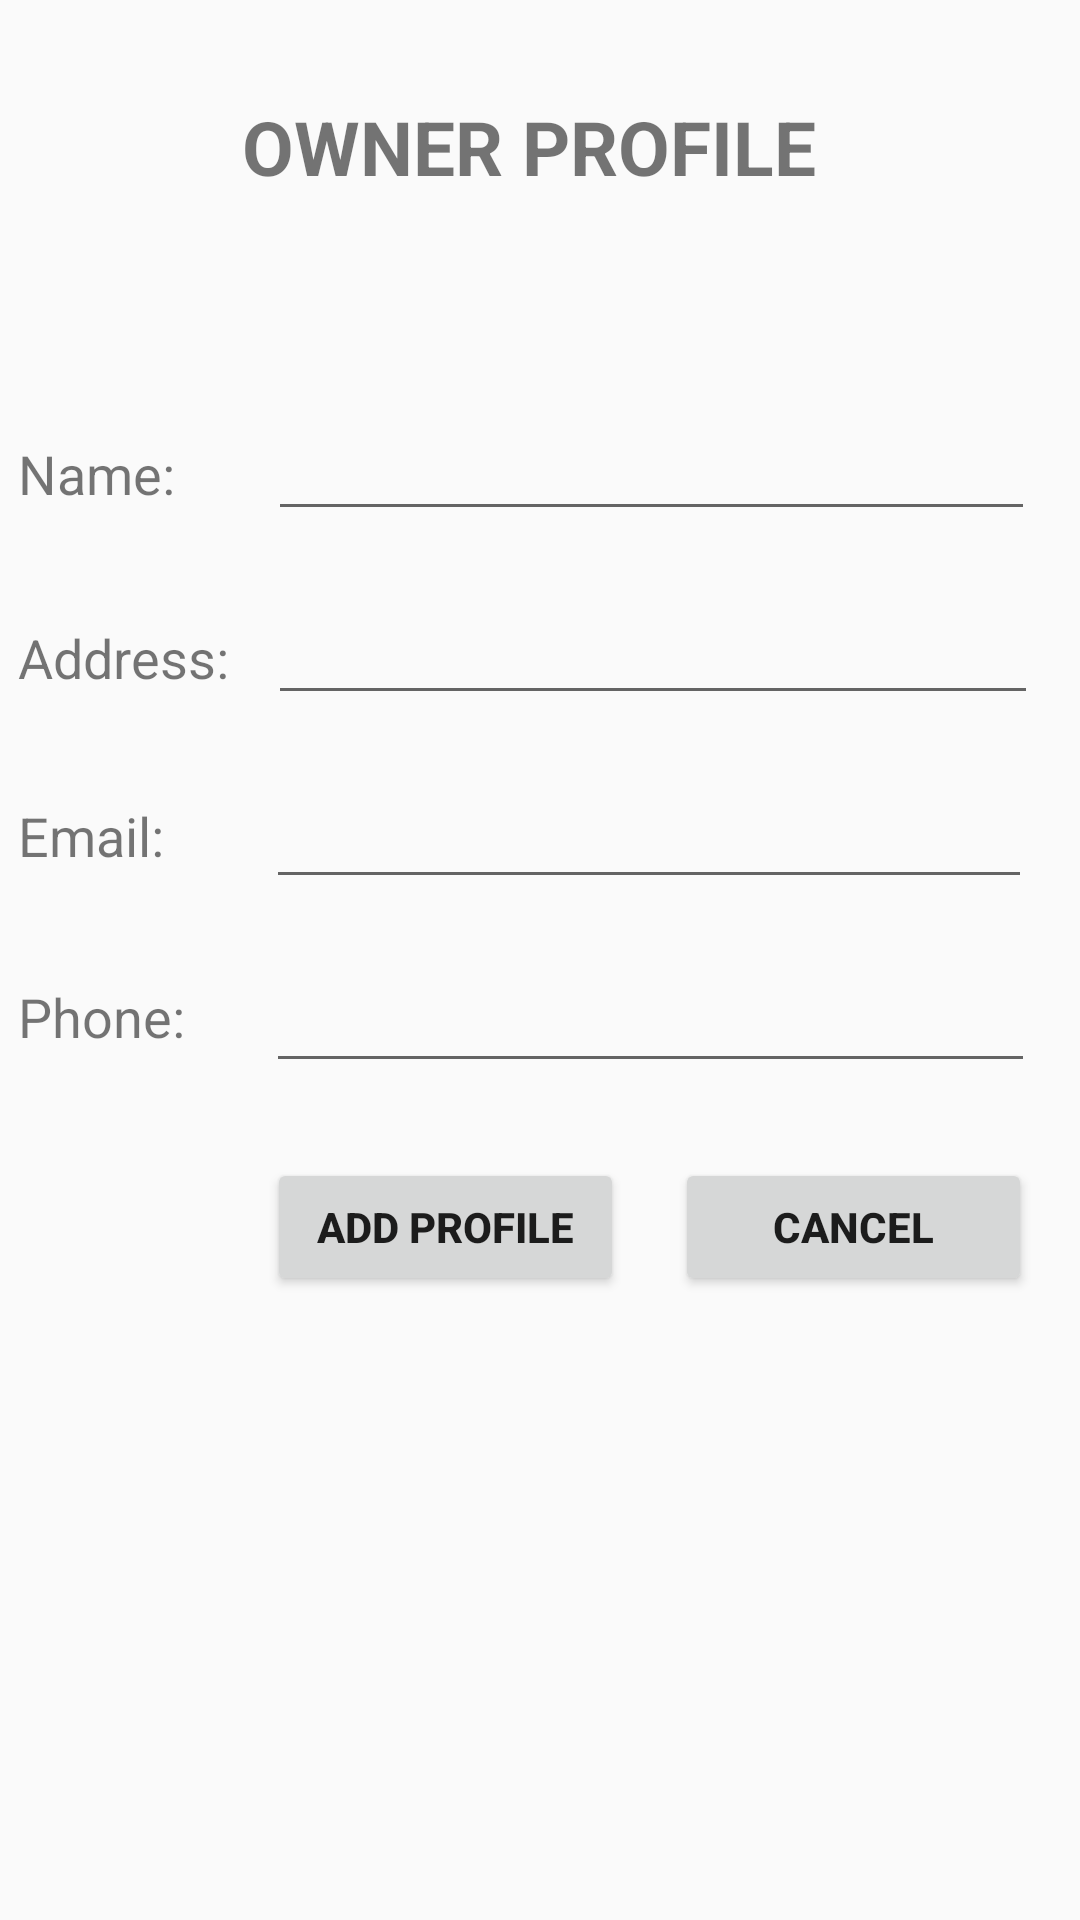

Android layout source for this screen:
<!-- AndroidManifest.xml: application theme AppTheme -->
<!-- res/layout/activity_addupdateownerprofiles.xml -->
<?xml version="1.0" encoding="utf-8"?>
<android.support.constraint.ConstraintLayout xmlns:android="http://schemas.android.com/apk/res/android"
    xmlns:app="http://schemas.android.com/apk/res-auto"
    xmlns:tools="http://schemas.android.com/tools"
    android:layout_width="match_parent"
    android:layout_height="match_parent"
    tools:layout_editor_absoluteY="25dp">

    <TextView
        android:id="@+id/txtViewOwnerProfile"
        android:layout_width="199dp"
        android:layout_height="45dp"
        android:layout_marginTop="32dp"
        android:text="OWNER PROFILE"
        android:textSize="25dp"
        android:textStyle="bold"
        app:layout_constraintEnd_toEndOf="parent"
        app:layout_constraintStart_toStartOf="parent"
        app:layout_constraintTop_toTopOf="parent" />


    <TextView
        android:id="@+id/txtViewOwnerName"
        android:layout_width="wrap_content"
        android:layout_height="wrap_content"
        android:layout_marginEnd="31dp"
        android:layout_marginStart="6dp"
        android:text="Name:"
        android:textSize="18dp"
        app:layout_constraintBaseline_toBaselineOf="@+id/edtOwnerName"
        app:layout_constraintEnd_toStartOf="@+id/edtOwnerName"
        app:layout_constraintStart_toStartOf="parent" />

    <EditText
        android:id="@+id/edtOwnerName"
        android:layout_width="0dp"
        android:layout_height="wrap_content"
        android:layout_marginBottom="20dp"
        android:layout_marginEnd="15dp"
        android:ems="10"
        android:inputType="textPersonName"
        app:layout_constraintBottom_toTopOf="@+id/edtOwnerAddress"
        app:layout_constraintEnd_toEndOf="parent"
        app:layout_constraintStart_toEndOf="@+id/txtViewOwnerName" />

    <TextView
        android:id="@+id/txtViewOwnerAddress"
        android:layout_width="wrap_content"
        android:layout_height="wrap_content"
        android:layout_marginEnd="13dp"
        android:layout_marginStart="6dp"
        android:text="Address:"
        android:textSize="18dp"
        app:layout_constraintBaseline_toBaselineOf="@+id/edtOwnerAddress"
        app:layout_constraintEnd_toStartOf="@+id/edtOwnerAddress"
        app:layout_constraintStart_toStartOf="parent" />

    <EditText
        android:id="@+id/edtOwnerAddress"
        android:layout_width="0dp"
        android:layout_height="wrap_content"
        android:layout_marginEnd="14dp"
        android:layout_marginTop="197dp"
        android:ems="10"
        android:inputType="textMultiLine"
        app:layout_constraintEnd_toEndOf="parent"
        app:layout_constraintStart_toEndOf="@+id/txtViewOwnerAddress"
        app:layout_constraintTop_toTopOf="parent" />

    <TextView
        android:id="@+id/txtViewOwnerEmail"
        android:layout_width="wrap_content"
        android:layout_height="wrap_content"
        android:layout_marginBottom="9dp"
        android:layout_marginEnd="34dp"
        android:layout_marginStart="6dp"
        android:text="Email:"
        android:textSize="18dp"
        app:layout_constraintBottom_toBottomOf="@+id/edtOwnerEmail"
        app:layout_constraintEnd_toStartOf="@+id/edtOwnerEmail"
        app:layout_constraintStart_toStartOf="parent" />

    <EditText
        android:id="@+id/edtOwnerEmail"
        android:layout_width="0dp"
        android:layout_height="wrap_content"
        android:layout_marginEnd="16dp"
        android:layout_marginTop="20dp"
        android:ems="10"
        android:inputType="textEmailAddress"
        app:layout_constraintEnd_toEndOf="parent"
        app:layout_constraintStart_toEndOf="@+id/txtViewOwnerEmail"
        app:layout_constraintTop_toBottomOf="@+id/edtOwnerAddress" />

    <TextView
        android:id="@+id/txtViewOwnerPhone"
        android:layout_width="wrap_content"
        android:layout_height="wrap_content"
        android:layout_marginBottom="10dp"
        android:layout_marginEnd="27dp"
        android:layout_marginStart="6dp"
        android:text="Phone:"
        android:textSize="18dp"
        app:layout_constraintBottom_toBottomOf="@+id/edtOwnerPhone"
        app:layout_constraintEnd_toStartOf="@+id/edtOwnerPhone"
        app:layout_constraintStart_toStartOf="parent" />

    <EditText
        android:id="@+id/edtOwnerPhone"
        android:layout_width="0dp"
        android:layout_height="wrap_content"
        android:layout_marginEnd="15dp"
        android:layout_marginTop="20dp"
        android:ems="10"
        android:inputType="phone"
        app:layout_constraintEnd_toEndOf="parent"
        app:layout_constraintStart_toEndOf="@+id/txtViewOwnerPhone"
        app:layout_constraintTop_toBottomOf="@+id/edtOwnerEmail" />


    <Button
        android:id="@+id/btnAddOwner"
        android:layout_width="0dp"
        android:layout_height="46dp"
        android:layout_marginEnd="17dp"
        android:layout_marginStart="89dp"
        android:layout_marginTop="25dp"
        android:elevation="0dp"
        android:text="ADD PROFILE"
        android:textStyle="bold"
        app:layout_constraintEnd_toStartOf="@+id/btnCancel"
        app:layout_constraintStart_toStartOf="parent"
        app:layout_constraintTop_toBottomOf="@+id/edtOwnerPhone" />

    <Button
        android:id="@+id/btnCancel"
        android:layout_width="0dp"
        android:layout_height="46dp"
        android:layout_marginEnd="16dp"
        android:text="CANCEL"
        android:textStyle="bold"
        app:layout_constraintBaseline_toBaselineOf="@+id/btnAddOwner"
        app:layout_constraintEnd_toEndOf="parent"
        app:layout_constraintStart_toEndOf="@+id/btnAddOwner" />


</android.support.constraint.ConstraintLayout>
<!-- resources referenced by this layout -->
<resources>
  <style name="AppTheme" parent="Base.Theme.AppCompat.Light.DarkActionBar">
          
          <item name="colorPrimary">@color/colorPrimary</item>
          <item name="colorPrimaryDark">@color/colorPrimaryDark</item>
          <item name="colorAccent">@color/colorAccent</item>
      </style>
  <!-- not gathered from this repository: default colours our renderer supplied (Android Studio template values) -->
  <color name="colorPrimary">#FF6200EE</color>
  <color name="colorPrimaryDark">#FF3700B3</color>
  <color name="colorAccent">#FF03DAC5</color>
</resources>
